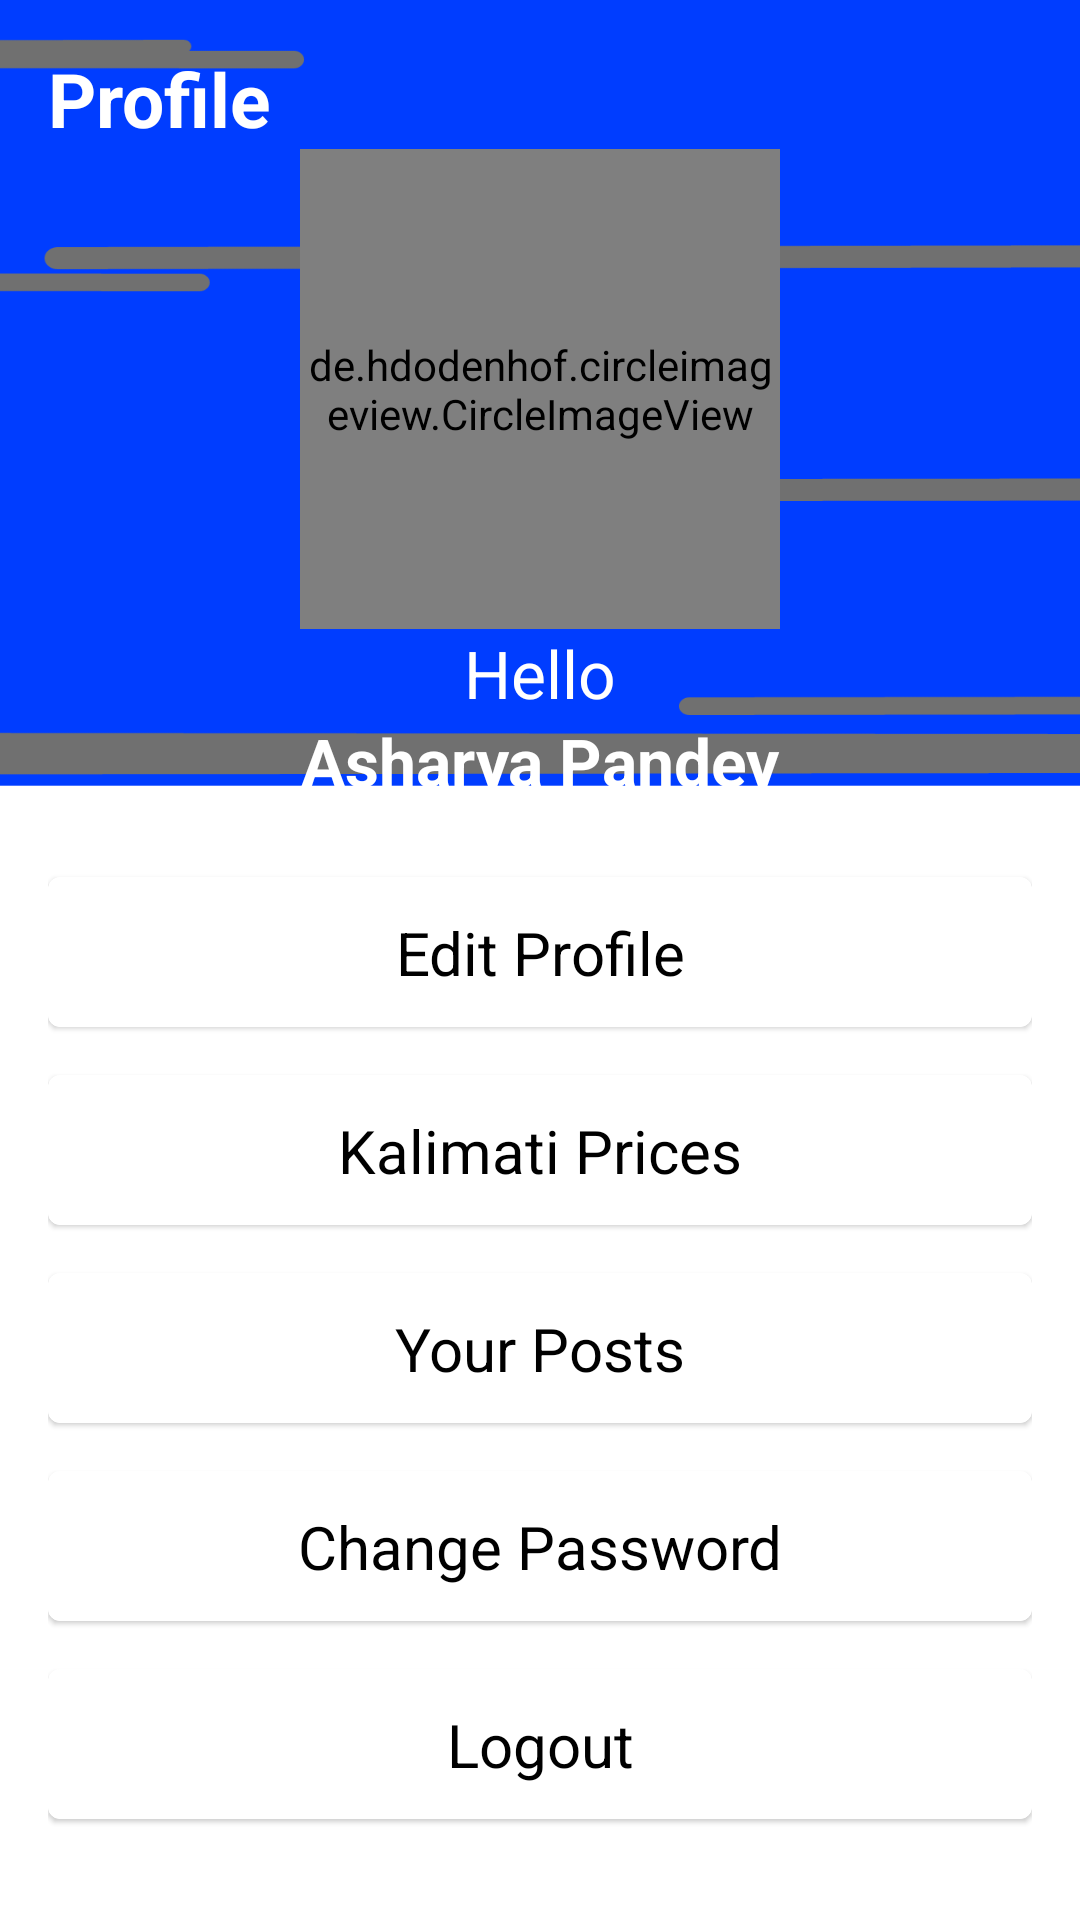

The Android layout XML behind this screen, and the referenced resources:
<!-- AndroidManifest.xml: application theme Theme.Agromart -->
<!-- res/layout/fragment_profile.xml -->
<?xml version="1.0" encoding="utf-8"?>
<androidx.constraintlayout.widget.ConstraintLayout xmlns:android="http://schemas.android.com/apk/res/android"
    xmlns:app="http://schemas.android.com/apk/res-auto"
    xmlns:tools="http://schemas.android.com/tools"
    android:layout_width="match_parent"
    android:background="@drawable/profileman"
    android:layout_height="match_parent"
    android:padding="16dp"
    tools:context=".ui.fragments.profile.ProfileFragment">

    <TextView
        android:id="@+id/textView5"
        android:layout_width="wrap_content"
        android:layout_height="wrap_content"
        android:text="Profile"
        android:textColor="@color/white"
        android:textSize="25sp"
        android:textStyle="bold"
        app:layout_constraintStart_toStartOf="parent"
        app:layout_constraintTop_toTopOf="parent" />

    <de.hdodenhof.circleimageview.CircleImageView
        android:id="@+id/civProfileImage"
        android:layout_width="160dp"
        android:layout_height="160dp"
        android:src="@drawable/noimage"
        app:layout_constraintEnd_toEndOf="parent"
        app:layout_constraintStart_toStartOf="parent"
        app:layout_constraintTop_toBottomOf="@+id/textView5" />

    <TextView
        android:id="@+id/textView6"
        android:layout_width="wrap_content"
        android:layout_height="wrap_content"
        android:text="Hello"
        android:textColor="@color/white"
        android:textSize="22sp"
        app:layout_constraintEnd_toEndOf="parent"
        app:layout_constraintStart_toStartOf="parent"
        app:layout_constraintTop_toBottomOf="@+id/civProfileImage" />

    <TextView
        android:id="@+id/tvFullName"
        android:layout_width="wrap_content"
        android:layout_height="wrap_content"
        android:text="Asharya Pandey"
        android:textColor="@color/white"
        android:textSize="22sp"
        android:textStyle="bold"
        app:layout_constraintEnd_toEndOf="parent"
        app:layout_constraintStart_toStartOf="parent"
        app:layout_constraintTop_toBottomOf="@+id/textView6" />

    <com.google.android.material.card.MaterialCardView
        android:id="@+id/cvEditProfile"
        android:layout_width="match_parent"
        android:layout_height="50dp"
        android:layout_marginTop="24dp"
        android:clickable="true"
        app:cardElevation="1dp"
        app:layout_constraintEnd_toEndOf="parent"
        app:layout_constraintStart_toStartOf="parent"
        app:layout_constraintTop_toBottomOf="@+id/tvFullName"
        app:strokeColor="@color/grey"
        app:strokeWidth="1dp">

        <androidx.constraintlayout.widget.ConstraintLayout
            android:layout_width="match_parent"
            android:layout_height="match_parent"
            android:padding="8dp">

            <TextView
                android:layout_width="wrap_content"
                android:layout_height="wrap_content"
                android:text="Edit Profile"
                android:textColor="@color/black"
                android:textSize="20sp"
                app:layout_constraintBottom_toBottomOf="parent"
                app:layout_constraintEnd_toEndOf="parent"
                app:layout_constraintStart_toStartOf="parent"
                app:layout_constraintTop_toTopOf="parent" />

        </androidx.constraintlayout.widget.ConstraintLayout>

    </com.google.android.material.card.MaterialCardView>

    <com.google.android.material.card.MaterialCardView
        android:id="@+id/cvKalimatiPrice"
        android:layout_width="match_parent"
        android:layout_height="50dp"
        android:layout_marginTop="16dp"
        android:clickable="true"
        app:cardElevation="1dp"
        app:strokeWidth="1dp"
        app:strokeColor="@color/grey"
        app:layout_constraintTop_toBottomOf="@+id/cvEditProfile"
        tools:layout_editor_absoluteX="16dp">

        <androidx.constraintlayout.widget.ConstraintLayout
            android:layout_width="match_parent"
            android:layout_height="match_parent"
            android:padding="8dp">

            <TextView
                android:id="@+id/textView7"
                android:layout_width="wrap_content"
                android:layout_height="wrap_content"
                android:text="Kalimati Prices"
                android:textColor="@color/black"
                android:textSize="20sp"
                app:layout_constraintBottom_toBottomOf="parent"
                app:layout_constraintEnd_toEndOf="parent"
                app:layout_constraintStart_toStartOf="parent"
                app:layout_constraintTop_toTopOf="parent" />

        </androidx.constraintlayout.widget.ConstraintLayout>

    </com.google.android.material.card.MaterialCardView>

    <com.google.android.material.card.MaterialCardView
        android:id="@+id/cvPosts"
        android:layout_width="match_parent"
        android:layout_height="50dp"
        android:layout_marginTop="16dp"
        android:clickable="true"
        app:cardElevation="1dp"
        app:strokeWidth="1dp"
        app:strokeColor="@color/grey"
        app:layout_constraintTop_toBottomOf="@+id/cvKalimatiPrice"
        tools:layout_editor_absoluteX="16dp">

        <androidx.constraintlayout.widget.ConstraintLayout
            android:layout_width="match_parent"
            android:layout_height="match_parent"
            android:padding="8dp">

            <TextView
                android:layout_width="wrap_content"
                android:layout_height="wrap_content"
                android:text="Your Posts"
                android:textColor="@color/black"
                android:textSize="20sp"
                app:layout_constraintBottom_toBottomOf="parent"
                app:layout_constraintEnd_toEndOf="parent"
                app:layout_constraintStart_toStartOf="parent"
                app:layout_constraintTop_toTopOf="parent" />

        </androidx.constraintlayout.widget.ConstraintLayout>

    </com.google.android.material.card.MaterialCardView>

    <com.google.android.material.card.MaterialCardView
        android:id="@+id/cvChangePassword"
        android:layout_width="match_parent"
        android:layout_height="50dp"
        android:layout_marginTop="16dp"
        android:clickable="true"
        app:cardElevation="1dp"
        app:strokeWidth="1dp"
        app:strokeColor="@color/grey"
        app:layout_constraintTop_toBottomOf="@+id/cvPosts"
        tools:layout_editor_absoluteX="16dp">

        <androidx.constraintlayout.widget.ConstraintLayout
            android:layout_width="match_parent"
            android:layout_height="match_parent"
            android:padding="8dp">

            <TextView
                android:layout_width="wrap_content"
                android:layout_height="wrap_content"
                android:text="Change Password"
                android:textColor="@color/black"
                android:textSize="20sp"
                app:layout_constraintBottom_toBottomOf="parent"
                app:layout_constraintEnd_toEndOf="parent"
                app:layout_constraintStart_toStartOf="parent"
                app:layout_constraintTop_toTopOf="parent" />

        </androidx.constraintlayout.widget.ConstraintLayout>

    </com.google.android.material.card.MaterialCardView>
    <com.google.android.material.card.MaterialCardView
        android:id="@+id/cvLogout"
        android:layout_width="match_parent"
        android:layout_height="50dp"
        android:layout_marginTop="16dp"
        android:clickable="true"
        app:cardElevation="1dp"
        app:strokeWidth="1dp"
        app:strokeColor="@color/grey"
        app:layout_constraintTop_toBottomOf="@+id/cvChangePassword"
        tools:layout_editor_absoluteX="16dp">

        <androidx.constraintlayout.widget.ConstraintLayout
            android:layout_width="match_parent"
            android:layout_height="match_parent"
            android:padding="8dp">

            <TextView
                android:layout_width="wrap_content"
                android:layout_height="wrap_content"
                android:text="Logout"
                android:textColor="@color/black"
                android:textSize="20sp"
                app:layout_constraintBottom_toBottomOf="parent"
                app:layout_constraintEnd_toEndOf="parent"
                app:layout_constraintStart_toStartOf="parent"
                app:layout_constraintTop_toTopOf="parent" />

        </androidx.constraintlayout.widget.ConstraintLayout>

    </com.google.android.material.card.MaterialCardView>

</androidx.constraintlayout.widget.ConstraintLayout>
<!-- resources referenced by this layout -->
<resources>
  <!-- drawable profileman: png bitmap (drawable-hdpi, 18534 bytes) -->
  <style name="Theme.Agromart" parent="Theme.MaterialComponents.DayNight.NoActionBar">
          
          <item name="colorPrimary">@color/purple_500</item>
          <item name="colorPrimaryVariant">@color/purple_700</item>
          <item name="colorOnPrimary">@color/white</item>
          
          <item name="colorSecondary">@color/teal_200</item>
          <item name="colorSecondaryVariant">@color/teal_700</item>
          <item name="colorOnSecondary">@color/black</item>
          
          <item name="android:statusBarColor" tools:targetApi="l">?attr/colorPrimaryVariant</item>
          
          <item name="fontFamily">@font/poppins</item>
      </style>
  <!-- not gathered from this repository: default colours our renderer supplied (Android Studio template values) -->
  <color name="purple_500">#FF6200EE</color>
  <color name="purple_700">#FF3700B3</color>
  <color name="teal_200">#FF03DAC5</color>
  <color name="teal_700">#FF018786</color>
  <color name="black">#FF000000</color>
  <color name="white">#FFFFFFFF</color>
</resources>
